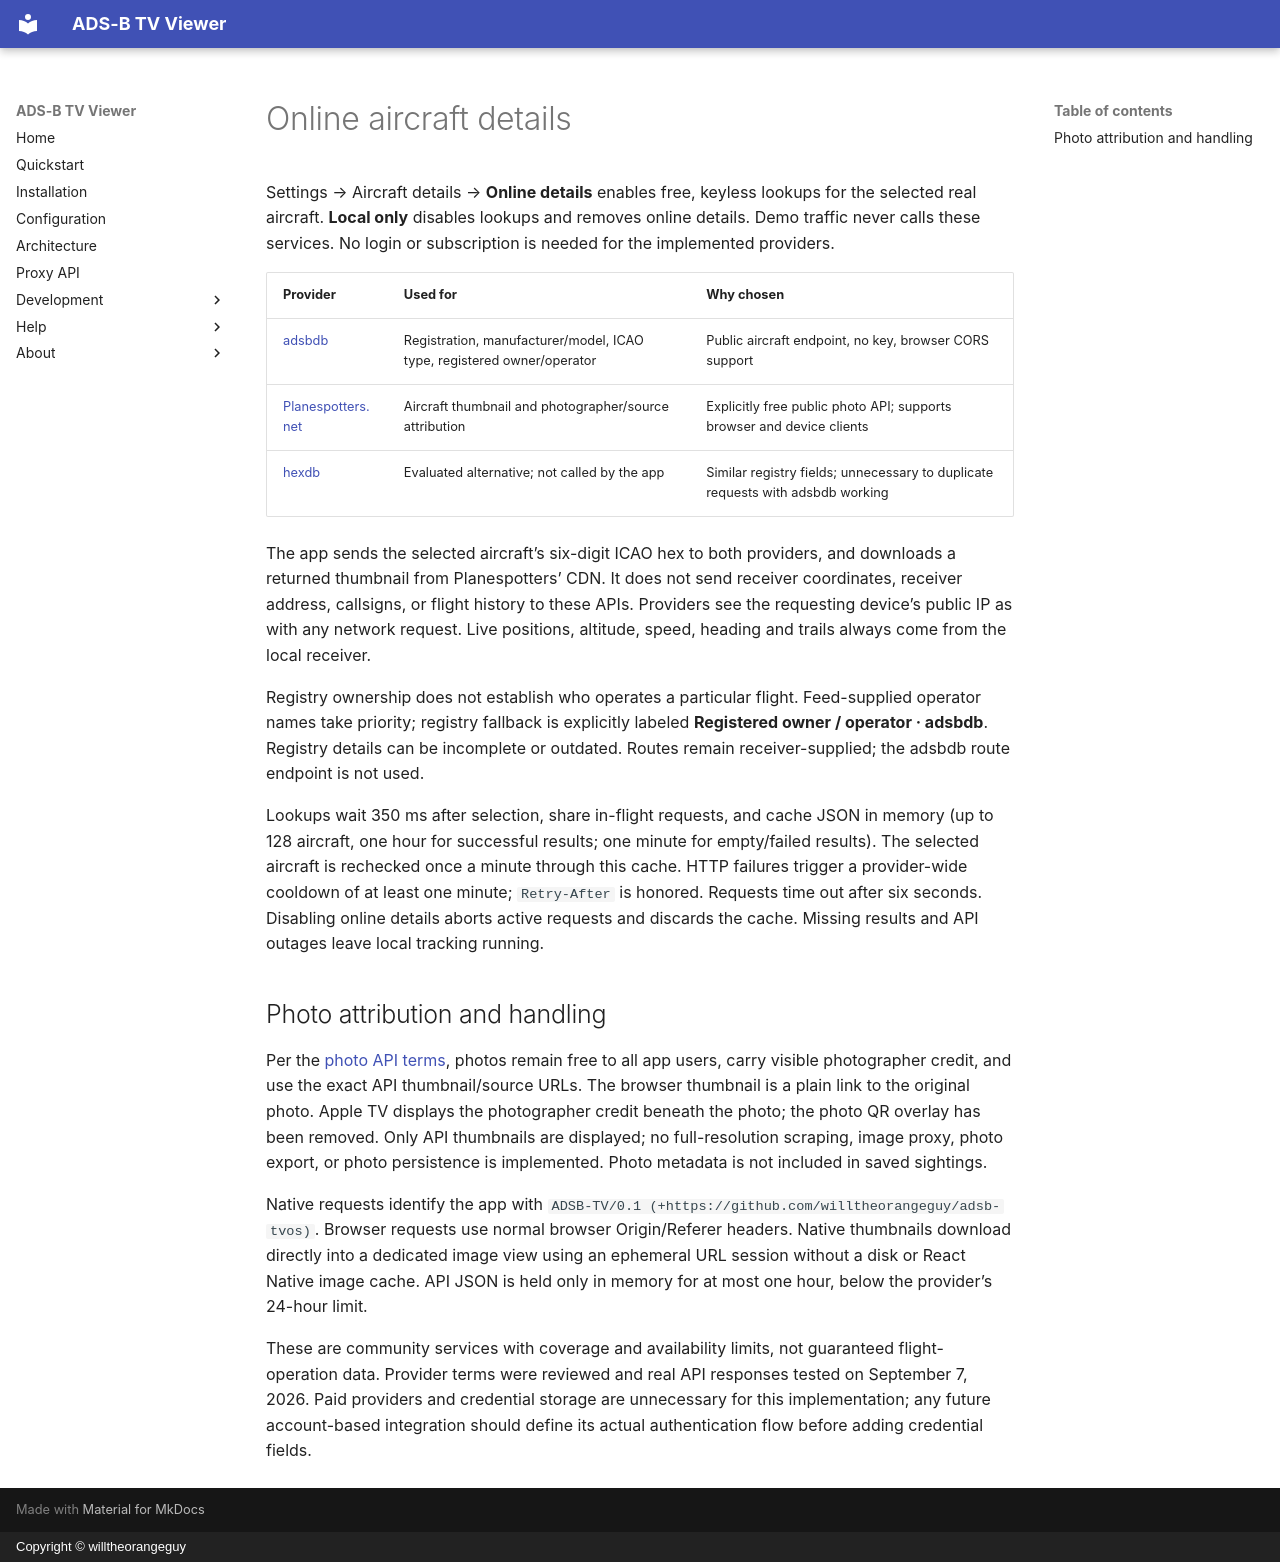

repository: willtheorangeguy/adsb-tvos · page: aircraft-details/index.html · generator: mkdocs · copyright: Copyright © willtheorangeguy

# Online aircraft details

Settings → Aircraft details → **Online details** enables free, keyless lookups for the selected real aircraft. **Local only** disables lookups and removes online details. Demo traffic never calls these services. No login or subscription is needed for the implemented providers.

| Provider | Used for | Why chosen |
|---|---|---|
| [adsbdb](https://github.com/mrjackwills/adsbdb) | Registration, manufacturer/model, ICAO type, registered owner/operator | Public aircraft endpoint, no key, browser CORS support |
| [Planespotters.net](https://www.planespotters.net/photo/api) | Aircraft thumbnail and photographer/source attribution | Explicitly free public photo API; supports browser and device clients |
| [hexdb](https://hexdb.io/) | Evaluated alternative; not called by the app | Similar registry fields; unnecessary to duplicate requests with adsbdb working |

The app sends the selected aircraft’s six-digit ICAO hex to both providers, and downloads a returned thumbnail from Planespotters’ CDN. It does not send receiver coordinates, receiver address, callsigns, or flight history to these APIs. Providers see the requesting device’s public IP as with any network request. Live positions, altitude, speed, heading and trails always come from the local receiver.

Registry ownership does not establish who operates a particular flight. Feed-supplied operator names take priority; registry fallback is explicitly labeled **Registered owner / operator · adsbdb**. Registry details can be incomplete or outdated. Routes remain receiver-supplied; the adsbdb route endpoint is not used.

Lookups wait 350 ms after selection, share in-flight requests, and cache JSON in memory (up to 128 aircraft, one hour for successful results; one minute for empty/failed results). The selected aircraft is rechecked once a minute through this cache. HTTP failures trigger a provider-wide cooldown of at least one minute; `Retry-After` is honored. Requests time out after six seconds. Disabling online details aborts active requests and discards the cache. Missing results and API outages leave local tracking running.

## Photo attribution and handling

Per the [photo API terms](https://www.planespotters.net/photo/api), photos remain free to all app users, carry visible photographer credit, and use the exact API thumbnail/source URLs. The browser thumbnail is a plain link to the original photo. Apple TV displays the photographer credit beneath the photo; the photo QR overlay has been removed. Only API thumbnails are displayed; no full-resolution scraping, image proxy, photo export, or photo persistence is implemented. Photo metadata is not included in saved sightings.

Native requests identify the app with `ADSB-TV/0.1 (+https://github.com/willtheorangeguy/adsb-tvos)`. Browser requests use normal browser Origin/Referer headers. Native thumbnails download directly into a dedicated image view using an ephemeral URL session without a disk or React Native image cache. API JSON is held only in memory for at most one hour, below the provider’s 24-hour limit.

These are community services with coverage and availability limits, not guaranteed flight-operation data. Provider terms were reviewed and real API responses tested on September 7, 2026. Paid providers and credential storage are unnecessary for this implementation; any future account-based integration should define its actual authentication flow before adding credential fields.
